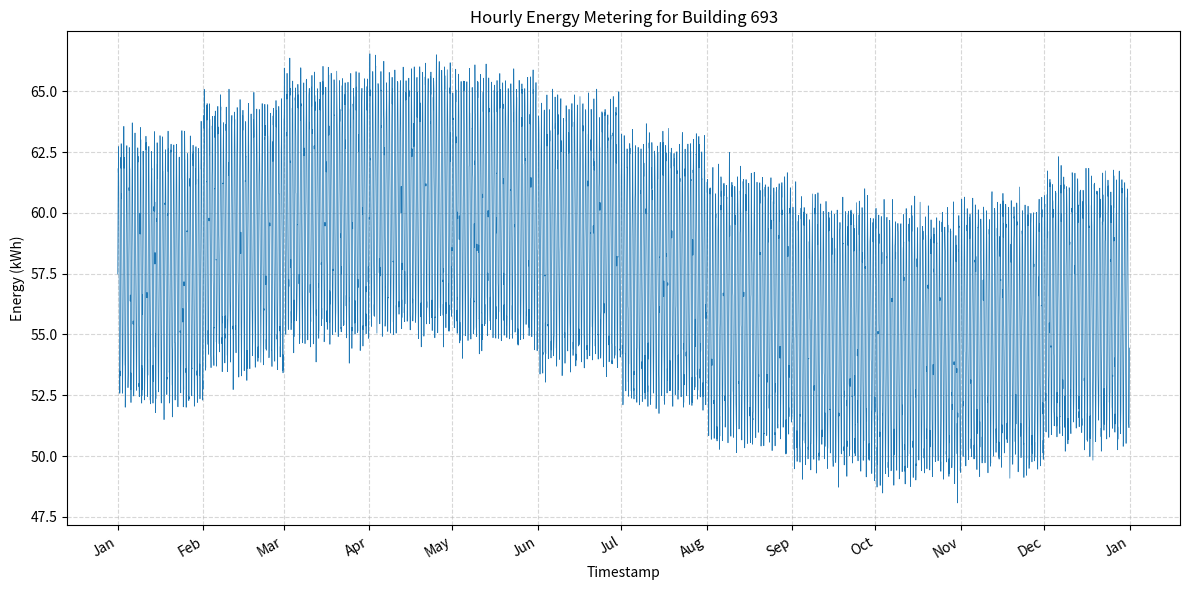

The matplotlib source for this figure:
#!/usr/bin/env python3
import os
import csv
import random
import math
import datetime
import matplotlib.pyplot as plt
import matplotlib.dates as mdates

MIN_VAL = 47.18137787927474
MAX_VAL = 67.93624526061862
BASE = (MIN_VAL + MAX_VAL) / 2.0
AMPLITUDE_DAY = 5.0
AMPLITUDE_SEASON = 3.0
NOISE_STD = 0.5
BUILDING_ID = 693
DATA_DIR = "generated_data"
PLOT_DIR = "generated_plots"
CSV_PATH = os.path.join(DATA_DIR, f"{BUILDING_ID}.csv")
PNG_PATH = os.path.join(PLOT_DIR, f"{BUILDING_ID}.png")

def generate_hourly_data(start_year=2016):
    start = datetime.datetime(start_year, 1, 1, 0, 0)
    # 2016 is a leap year
    end = datetime.datetime(start_year, 12, 31, 23, 0)
    delta = datetime.timedelta(hours=1)
    timestamps = []
    values = []
    current = start
    while current <= end:
        hour = current.hour
        month = current.month
        # Daily sinusoidal pattern
        daily = AMPLITUDE_DAY * math.sin(2 * math.pi * hour / 24)
        # Seasonal sinusoidal pattern
        seasonal = AMPLITUDE_SEASON * math.sin(2 * math.pi * (month - 1) / 12)
        noise = random.gauss(0, NOISE_STD)
        value = BASE + daily + seasonal + noise
        # Clip to bounds
        value = max(min(value, MAX_VAL), MIN_VAL)
        timestamps.append(current)
        values.append(value)
        current += delta
    return timestamps, values

def save_csv(timestamps, values):
    os.makedirs(DATA_DIR, exist_ok=True)
    with open(CSV_PATH, "w", newline="") as f:
        writer = csv.writer(f)
        writer.writerow(["timestamp", "value"])
        for ts, val in zip(timestamps, values):
            writer.writerow([ts.strftime("%Y-%m-%dT%H:%M"), f"{val:.3f}"])

def plot_data(timestamps, values):
    os.makedirs(PLOT_DIR, exist_ok=True)
    plt.figure(figsize=(12, 6))
    plt.plot(timestamps, values, linewidth=0.5)
    plt.xlabel("Timestamp")
    plt.ylabel("Energy (kWh)")
    plt.title(f"Hourly Energy Metering for Building {BUILDING_ID}")
    plt.grid(True, linestyle='--', alpha=0.5)
    # Format x-axis dates
    plt.gca().xaxis.set_major_locator(mdates.MonthLocator())
    plt.gca().xaxis.set_major_formatter(mdates.DateFormatter("%b"))
    plt.gcf().autofmt_xdate()
    plt.tight_layout()
    plt.savefig(PNG_PATH, dpi=300)
    plt.close()

def main():
    random.seed(42)
    timestamps, values = generate_hourly_data()
    save_csv(timestamps, values)
    plot_data(timestamps, values)

if __name__ == "__main__":
    main()
